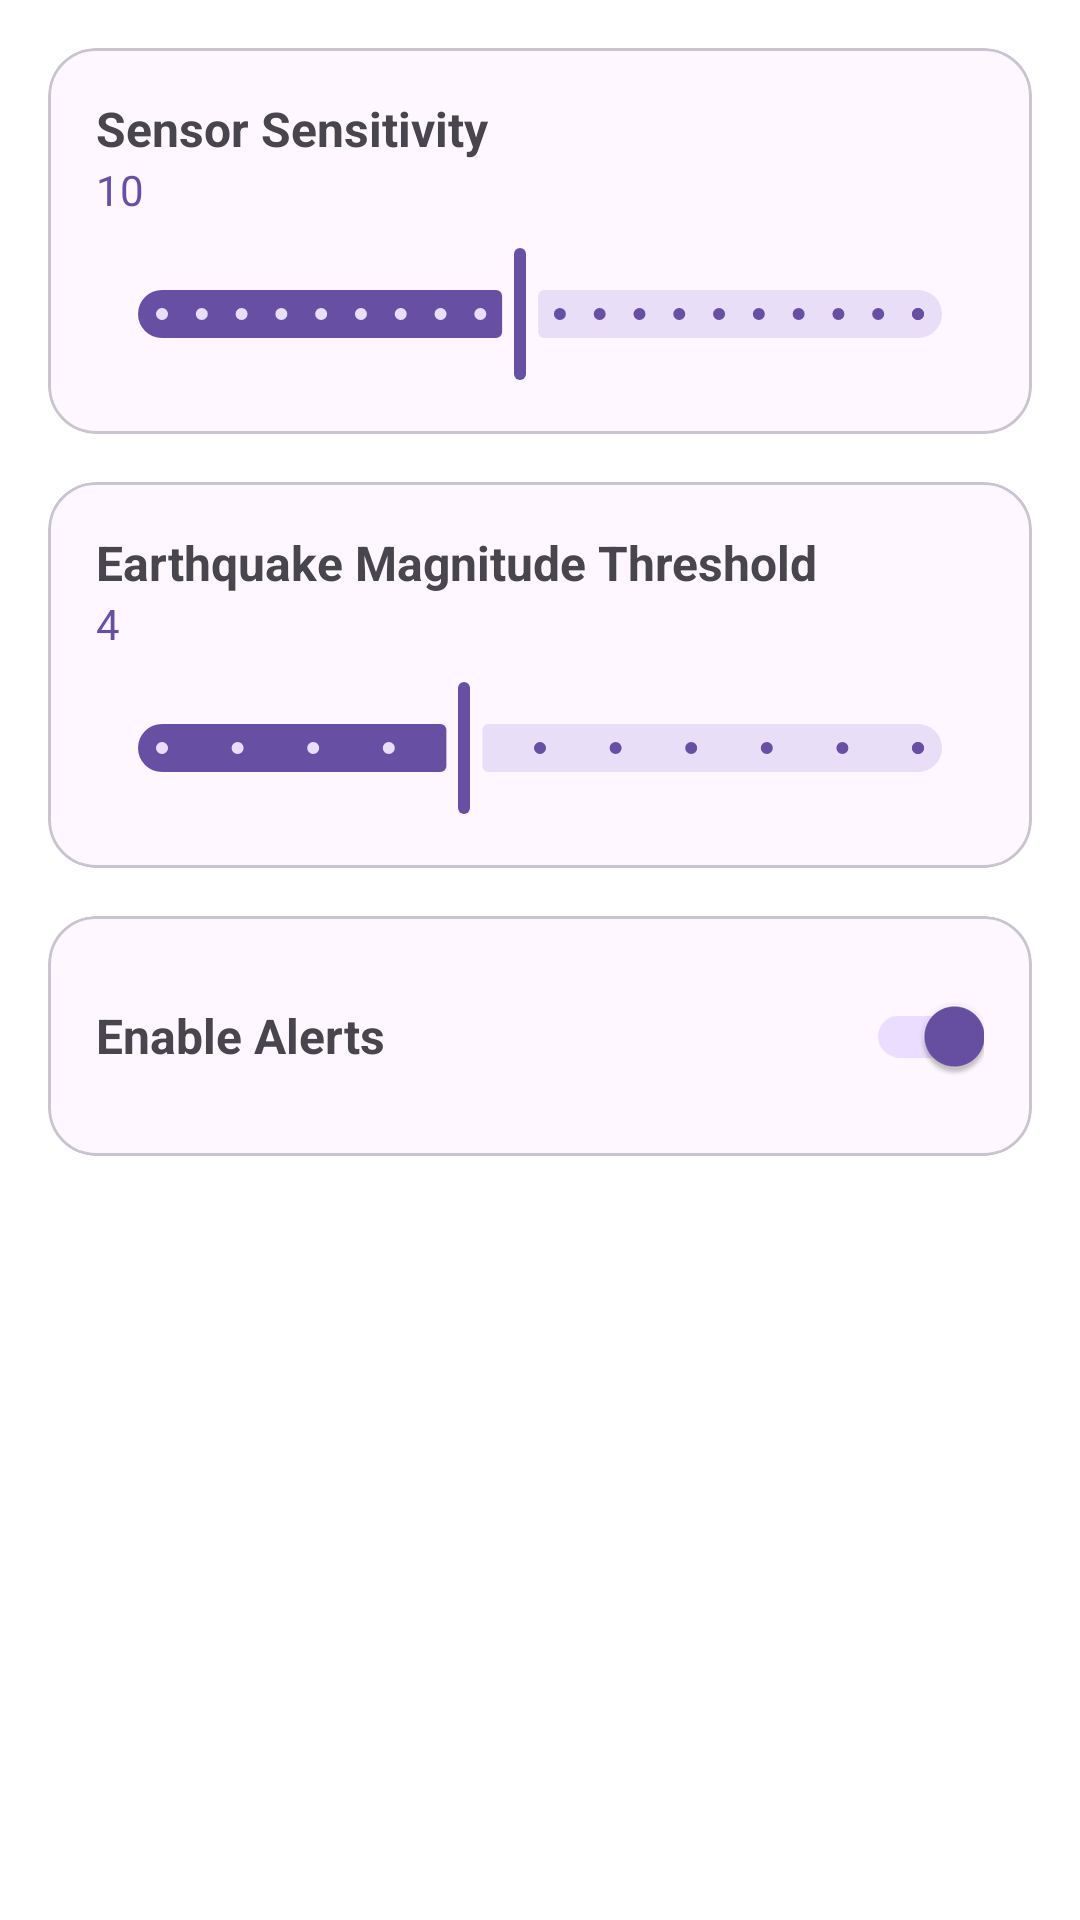

The Android layout XML behind this screen, and the referenced resources:
<!-- AndroidManifest.xml: application theme Theme.QuakeAlert -->
<!-- res/layout/activity_settings.xml -->
<?xml version="1.0" encoding="utf-8"?>
<ScrollView xmlns:android="http://schemas.android.com/apk/res/android"
    xmlns:tools="http://schemas.android.com/tools"
    xmlns:app="http://schemas.android.com/apk/res-auto"
    android:layout_width="match_parent"
    android:layout_height="match_parent"
    android:background="?attr/colorBackgroundFloating"
    android:padding="16dp"
    tools:context=".SettingsActivity">

    <LinearLayout
        android:orientation="vertical"
        android:layout_width="match_parent"
        android:layout_height="wrap_content"
        android:gravity="center_horizontal">

        
        <com.google.android.material.card.MaterialCardView
            android:layout_width="match_parent"
            android:layout_height="wrap_content"
            app:cardCornerRadius="16dp"
            android:layout_marginBottom="16dp"
            android:elevation="8dp"
            app:cardBackgroundColor="?attr/colorSurface">

            <LinearLayout
                android:orientation="vertical"
                android:padding="16dp"
                android:layout_width="match_parent"
                android:layout_height="wrap_content">

                <TextView
                    android:id="@+id/sensorLabel"
                    android:text="Sensor Sensitivity"
                    android:textStyle="bold"
                    android:textSize="16sp"
                    android:layout_width="wrap_content"
                    android:layout_height="wrap_content"/>

                <TextView
                    android:id="@+id/sensorValue"
                    android:text="10"
                    android:textColor="?attr/colorPrimary"
                    android:textSize="14sp"
                    android:layout_width="wrap_content"
                    android:layout_height="wrap_content"
                    android:layout_marginBottom="8dp"/>

                <com.google.android.material.slider.Slider
                    android:id="@+id/sensorSeekBar"
                    android:valueFrom="1"
                    android:valueTo="20"
                    android:stepSize="1"
                    android:value="10"
                    android:layout_width="match_parent"
                    android:layout_height="wrap_content" />
            </LinearLayout>
        </com.google.android.material.card.MaterialCardView>

        
        <com.google.android.material.card.MaterialCardView
            android:layout_width="match_parent"
            android:layout_height="wrap_content"
            app:cardCornerRadius="16dp"
            android:layout_marginBottom="16dp"
            android:elevation="8dp"
            app:cardBackgroundColor="?attr/colorSurface">

            <LinearLayout
                android:orientation="vertical"
                android:padding="16dp"
                android:layout_width="match_parent"
                android:layout_height="wrap_content">

                <TextView
                    android:id="@+id/magnitudeLabel"
                    android:text="Earthquake Magnitude Threshold"
                    android:textStyle="bold"
                    android:textSize="16sp"
                    android:layout_width="wrap_content"
                    android:layout_height="wrap_content"/>

                <TextView
                    android:id="@+id/magnitudeValue"
                    android:text="4"
                    android:textColor="?attr/colorPrimary"
                    android:textSize="14sp"
                    android:layout_width="wrap_content"
                    android:layout_height="wrap_content"
                    android:layout_marginBottom="8dp"/>

                <com.google.android.material.slider.Slider
                    android:id="@+id/magnitudeSeekBar"
                    android:valueFrom="0"
                    android:valueTo="10"
                    android:stepSize="1"
                    android:value="4"
                    android:layout_width="match_parent"
                    android:layout_height="wrap_content" />
            </LinearLayout>
        </com.google.android.material.card.MaterialCardView>

        
        <com.google.android.material.card.MaterialCardView
            android:layout_width="match_parent"
            android:layout_height="wrap_content"
            app:cardCornerRadius="16dp"
            android:layout_marginBottom="16dp"
            android:elevation="8dp"
            app:cardBackgroundColor="?attr/colorSurface">

            <LinearLayout
                android:orientation="horizontal"
                android:gravity="center_vertical"
                android:padding="16dp"
                android:layout_width="match_parent"
                android:layout_height="wrap_content">

                <TextView
                    android:text="Enable Alerts"
                    android:textStyle="bold"
                    android:textSize="16sp"
                    android:layout_width="0dp"
                    android:layout_weight="1"
                    android:layout_height="wrap_content"/>

                <com.google.android.material.switchmaterial.SwitchMaterial
                    android:id="@+id/alertsSwitch"
                    android:checked="true"
                    android:layout_width="wrap_content"
                    android:layout_height="wrap_content" />
            </LinearLayout>
        </com.google.android.material.card.MaterialCardView>
    </LinearLayout>
</ScrollView>
<!-- resources referenced by this layout -->
<resources>
  <style name="Theme.QuakeAlert" parent="Base.Theme.QuakeAlert" />
  <style name="Base.Theme.QuakeAlert" parent="Theme.Material3.DayNight.NoActionBar">
          
          
      </style>
</resources>
